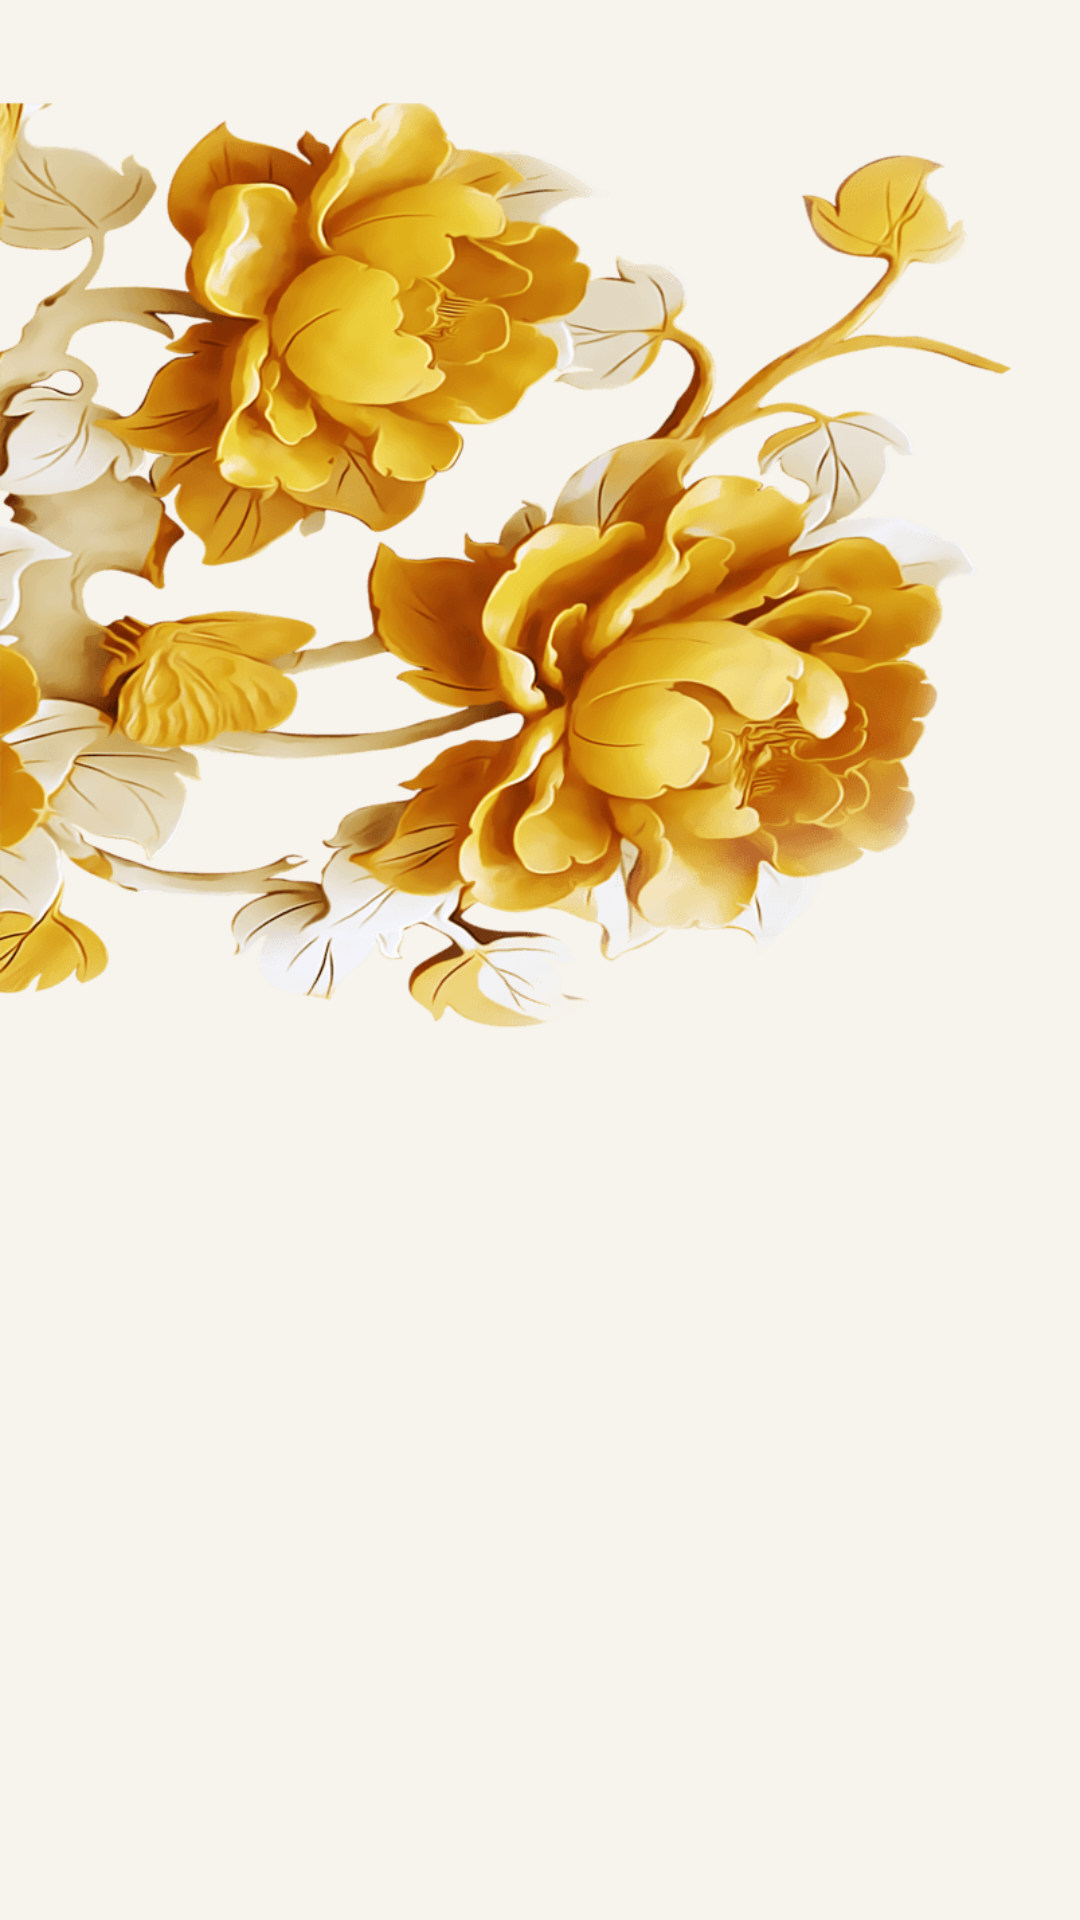

Write the Android layout XML for this screen, with the resource values it uses.
<!-- AndroidManifest.xml: activity theme ExerciseActivityTransitionsTheme -->
<!-- res/layout/activity_share_picture.xml -->
<?xml version="1.0" encoding="utf-8"?>
<androidx.constraintlayout.widget.ConstraintLayout xmlns:android="http://schemas.android.com/apk/res/android"
    xmlns:app="http://schemas.android.com/apk/res-auto"
    android:layout_width="match_parent"
    android:layout_height="match_parent">

  <ImageView
      android:id="@+id/iv_original_pic"
      android:layout_width="wrap_content"
      android:layout_height="wrap_content"
      android:src="@drawable/test_image"
      android:transitionName="share_picture"
      app:layout_constraintEnd_toEndOf="parent"
      app:layout_constraintStart_toStartOf="parent"
      app:layout_constraintTop_toTopOf="parent" />
</androidx.constraintlayout.widget.ConstraintLayout>
<!-- resources referenced by this layout -->
<resources>
  <!-- drawable test_image: png bitmap (drawable-xhdpi, 164540 bytes) -->
  <style name="ExerciseActivityTransitionsTheme" parent="ExerciseActivityTheme">
      <item name="android:windowActivityTransitions">true</item>
      <item name="android:windowEnterTransition">@android:transition/explode</item>
      <item name="android:windowExitTransition">@android:transition/explode</item>
  
  
  
    </style>
  <style name="ExerciseActivityTheme" parent="@style/Theme.AppCompat.Light">
      <item name="android:colorBackground">@color/c_activity_bg</item>
      <item name="android:windowBackground">@color/c_activity_bg</item>
    </style>
  <color name="c_activity_bg">#F7F4ED</color>//鱼肚白,主背景色
</resources>
